The GitHub repository Deepchavan1/skin-cancer contains a labelled image folder "skindata-2" with 5 categories: akiec, bcc, bkl, mel, vasc. Examples follow, each with its label.

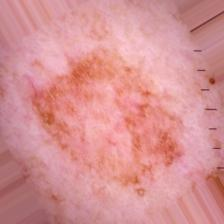
Label: bkl

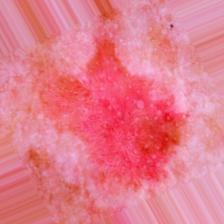
Label: akiec

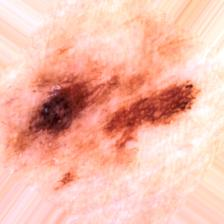
Label: mel

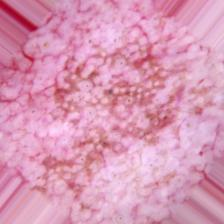
Label: akiec

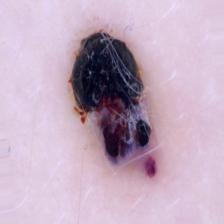
Label: vasc

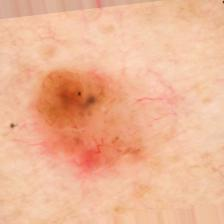
Label: bcc
